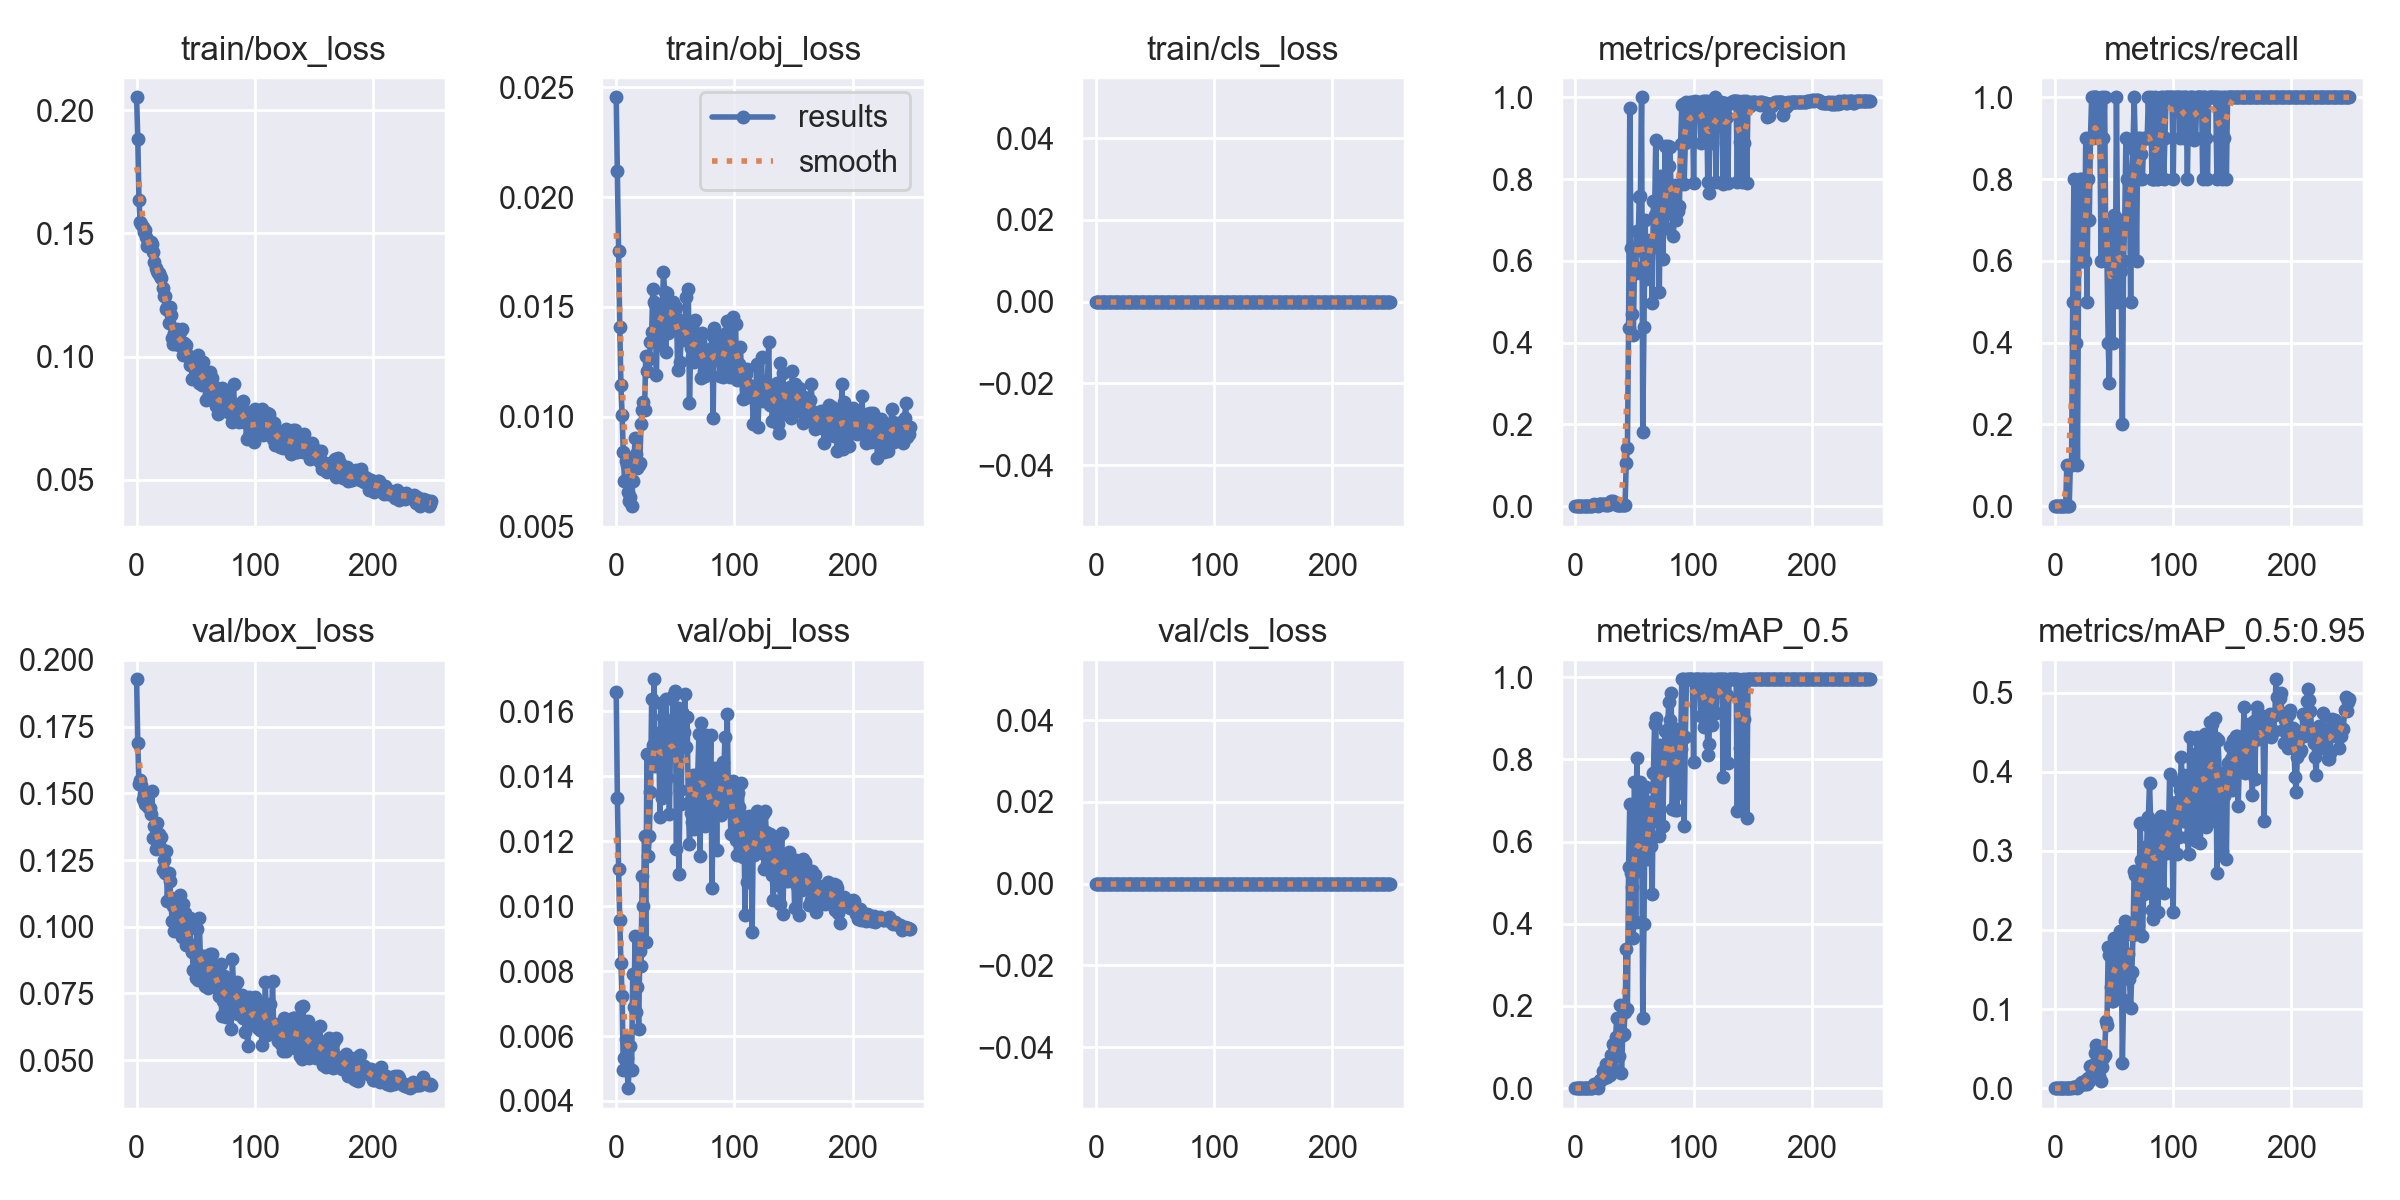

Values plotted in this chart, from the file beside it:
epoch, train/box_loss, train/obj_loss, train/cls_loss, metrics/precision, metrics/recall, metrics/mAP_0.5, metrics/mAP_0.5:0.95, val/box_loss, val/obj_loss, val/cls_loss, x/lr0, x/lr1, x/lr2
0, 0.2052, 0.02454, 0, 0, 0, 0, 0, 0.1928, 0.01659, 0, 0.0928, 0.0008, 0.0008
1, 0.1884, 0.02118, 0, 0, 0, 0, 0, 0.1688, 0.01334, 0, 0.08469, 0.001693, 0.001693
2, 0.1637, 0.01753, 0, 0, 0, 0, 0, 0.1535, 0.01115, 0, 0.07658, 0.002579, 0.002579
3, 0.1545, 0.01409, 0, 0, 0, 0, 0, 0.1551, 0.009569, 0, 0.06846, 0.003458, 0.003458
4, 0.1539, 0.01145, 0, 0, 0, 0, 0, 0.1531, 0.008236, 0, 0.06033, 0.00433, 0.00433
5, 0.1526, 0.01006, 0, 0, 0, 0, 0, 0.1478, 0.007229, 0, 0.05219, 0.005195, 0.005195
6, 0.1505, 0.008405, 0, 0, 0, 0, 0, 0.1497, 0.004954, 0, 0.04405, 0.006053, 0.006053
7, 0.1512, 0.007065, 0, 0, 0, 0, 0, 0.1462, 0.005311, 0, 0.0359, 0.006903, 0.006903
8, 0.1485, 0.007997, 0, 0, 0, 0, 0, 0.1492, 0.005905, 0, 0.02775, 0.007747, 0.007747
9, 0.145, 0.007818, 0, 0, 0, 0, 0, 0.146, 0.005315, 0, 0.01958, 0.008583, 0.008583
10, 0.1461, 0.006571, 0, 0.0003333, 0.1, 0.0006019, 0.0001806, 0.1448, 0.004393, 0, 0.01141, 0.009412, 0.009412
11, 0.1456, 0.006171, 0, 0, 0, 0, 0, 0.1444, 0.004993, 0, 0.009564, 0.009564, 0.009564
12, 0.1464, 0.006353, 0, 0, 0, 0, 0, 0.1424, 0.005701, 0, 0.009564, 0.009564, 0.009564
13, 0.1457, 0.005927, 0, 0.0003333, 0.1, 0.000195, 3.8997e-05, 0.1509, 0.004939, 0, 0.009525, 0.009525, 0.009525
14, 0.1425, 0.007053, 0, 0.0003359, 0.1, 0.0002475, 4.9492e-05, 0.1331, 0.00791, 0, 0.009485, 0.009485, 0.009485
15, 0.1384, 0.008014, 0, 0.002546, 0.5, 0.004708, 0.0009925, 0.1379, 0.006901, 0, 0.009446, 0.009446, 0.009446
16, 0.1358, 0.009026, 0, 0.004595, 0.8, 0.01083, 0.001991, 0.1292, 0.00909, 0, 0.009406, 0.009406, 0.009406
17, 0.1349, 0.0083, 0, 0.003482, 0.5, 0.005301, 0.002059, 0.139, 0.00673, 0, 0.009366, 0.009366, 0.009366
18, 0.1339, 0.007656, 0, 0.002044, 0.4, 0.00614, 0.001437, 0.1326, 0.007506, 0, 0.009327, 0.009327, 0.009327
19, 0.1339, 0.007808, 0, 0.0009813, 0.1, 0.0007134, 7.1337e-05, 0.1346, 0.006209, 0, 0.009287, 0.009287, 0.009287
20, 0.1326, 0.007875, 0, 0.004934, 0.6, 0.01416, 0.002184, 0.1298, 0.008617, 0, 0.009248, 0.009248, 0.009248
21, 0.132, 0.009686, 0, 0.004522, 0.8, 0.02036, 0.005016, 0.1337, 0.008148, 0, 0.009208, 0.009208, 0.009208
22, 0.128, 0.01031, 0, 0.005556, 0.8, 0.02087, 0.006132, 0.1214, 0.01092, 0, 0.009168, 0.009168, 0.009168
23, 0.1245, 0.01066, 0, 0.005628, 0.6, 0.0407, 0.008299, 0.1249, 0.01002, 0, 0.009129, 0.009129, 0.009129
24, 0.1247, 0.01029, 0, 0.004975, 0.6, 0.02486, 0.004852, 0.1203, 0.01216, 0, 0.009089, 0.009089, 0.009089
25, 0.1194, 0.01276, 0, 0.003313, 0.6, 0.02918, 0.005803, 0.1285, 0.008886, 0, 0.00905, 0.00905, 0.00905
26, 0.1203, 0.01206, 0, 0.004211, 0.9, 0.05985, 0.01048, 0.1095, 0.0147, 0, 0.00901, 0.00901, 0.00901
27, 0.1136, 0.01271, 0, 0.003497, 0.5, 0.02757, 0.005627, 0.1202, 0.01155, 0, 0.00897, 0.00897, 0.00897
28, 0.1202, 0.01261, 0, 0.00297, 0.8, 0.04836, 0.01239, 0.117, 0.01217, 0, 0.008931, 0.008931, 0.008931
29, 0.1168, 0.01339, 0, 0.005973, 0.7, 0.03173, 0.008603, 0.1109, 0.01352, 0, 0.008891, 0.008891, 0.008891
30, 0.1076, 0.01387, 0, 0.01253, 0.9, 0.08181, 0.02793, 0.1022, 0.01638, 0, 0.008852, 0.008852, 0.008852
31, 0.1052, 0.01579, 0, 0.01047, 1, 0.05038, 0.01537, 0.1079, 0.01498, 0, 0.008812, 0.008812, 0.008812
32, 0.1096, 0.01521, 0, 0.01142, 0.9, 0.1064, 0.02941, 0.09848, 0.01699, 0, 0.008772, 0.008772, 0.008772
33, 0.1053, 0.01515, 0, 0.00846, 1, 0.1027, 0.02836, 0.1076, 0.01432, 0, 0.008733, 0.008733, 0.008733
34, 0.1111, 0.01189, 0, 0.006693, 1, 0.124, 0.04408, 0.1035, 0.01513, 0, 0.008693, 0.008693, 0.008693
35, 0.1076, 0.01469, 0, 0.003909, 1, 0.1712, 0.05503, 0.1044, 0.01479, 0, 0.008654, 0.008654, 0.008654
36, 0.1048, 0.01387, 0, 0.003563, 0.9, 0.1246, 0.02873, 0.1017, 0.01532, 0, 0.008614, 0.008614, 0.008614
37, 0.1098, 0.01448, 0, 0.003805, 0.9, 0.07814, 0.01484, 0.112, 0.01274, 0, 0.008574, 0.008574, 0.008574
38, 0.1112, 0.01328, 0, 0.003326, 0.9, 0.203, 0.02737, 0.09625, 0.01627, 0, 0.008535, 0.008535, 0.008535
39, 0.1006, 0.01495, 0, 0.002, 0.6, 0.03724, 0.009186, 0.1084, 0.01335, 0, 0.008495, 0.008495, 0.008495
40, 0.1055, 0.01657, 0, 0.003333, 1, 0.1291, 0.02641, 0.09809, 0.01583, 0, 0.008456, 0.008456, 0.008456
41, 0.103, 0.0157, 0, 0.003, 0.9, 0.1322, 0.0375, 0.105, 0.01349, 0, 0.008416, 0.008416, 0.008416
42, 0.1047, 0.01294, 0, 0.003391, 1, 0.1845, 0.04157, 0.09324, 0.01637, 0, 0.008376, 0.008376, 0.008376
43, 0.1001, 0.01564, 0, 0.1044, 0.6, 0.3383, 0.08542, 0.1013, 0.01394, 0, 0.008337, 0.008337, 0.008337
44, 0.1002, 0.01381, 0, 0.1426, 0.6, 0.1919, 0.08044, 0.09356, 0.01571, 0, 0.008297, 0.008297, 0.008297
45, 0.0965, 0.01511, 0, 0.4348, 0.4, 0.537, 0.1789, 0.1032, 0.01284, 0, 0.008258, 0.008258, 0.008258
46, 0.0993, 0.01485, 0, 0.9742, 0.3, 0.6913, 0.1688, 0.09203, 0.0151, 0, 0.008218, 0.008218, 0.008218
47, 0.09073, 0.01512, 0, 0.6316, 0.6869, 0.5227, 0.1284, 0.09053, 0.01528, 0, 0.008178, 0.008178, 0.008178
48, 0.09676, 0.0152, 0, 0.4696, 0.5332, 0.4903, 0.1105, 0.08384, 0.01649, 0, 0.008139, 0.008139, 0.008139
49, 0.09259, 0.01421, 0, 0.4188, 0.4, 0.3664, 0.1101, 0.0901, 0.01503, 0, 0.008099, 0.008099, 0.008099
50, 0.09091, 0.01484, 0, 0.5869, 0.7113, 0.7456, 0.1896, 0.08097, 0.01663, 0, 0.00806, 0.00806, 0.00806
51, 0.09078, 0.01498, 0, 0.5697, 0.5, 0.4052, 0.1529, 0.09904, 0.01175, 0, 0.00802, 0.00802, 0.00802
52, 0.1007, 0.01211, 0, 0.6729, 1, 0.8036, 0.1862, 0.07999, 0.01612, 0, 0.00798, 0.00798, 0.00798
53, 0.08918, 0.0144, 0, 0.6259, 0.6, 0.5284, 0.1205, 0.1034, 0.01098, 0, 0.007941, 0.007941, 0.007941
54, 0.09651, 0.0125, 0, 0.7571, 0.5, 0.6359, 0.1675, 0.08731, 0.01358, 0, 0.007901, 0.007901, 0.007901
55, 0.08862, 0.01366, 0, 0.7595, 0.7, 0.7439, 0.1992, 0.08887, 0.01316, 0, 0.007862, 0.007862, 0.007862
56, 0.09761, 0.01348, 0, 1, 0.5745, 0.7039, 0.1895, 0.08048, 0.016, 0, 0.007822, 0.007822, 0.007822
57, 0.09069, 0.0141, 0, 0.1817, 0.2, 0.1703, 0.03201, 0.08919, 0.01536, 0, 0.007782, 0.007782, 0.007782
58, 0.08991, 0.01371, 0, 0.4376, 0.6, 0.3992, 0.1114, 0.07772, 0.01653, 0, 0.007743, 0.007743, 0.007743
59, 0.08234, 0.01546, 0, 0.6986, 0.6959, 0.6938, 0.2118, 0.08011, 0.01489, 0, 0.007703, 0.007703, 0.007703
... 190 more rows
